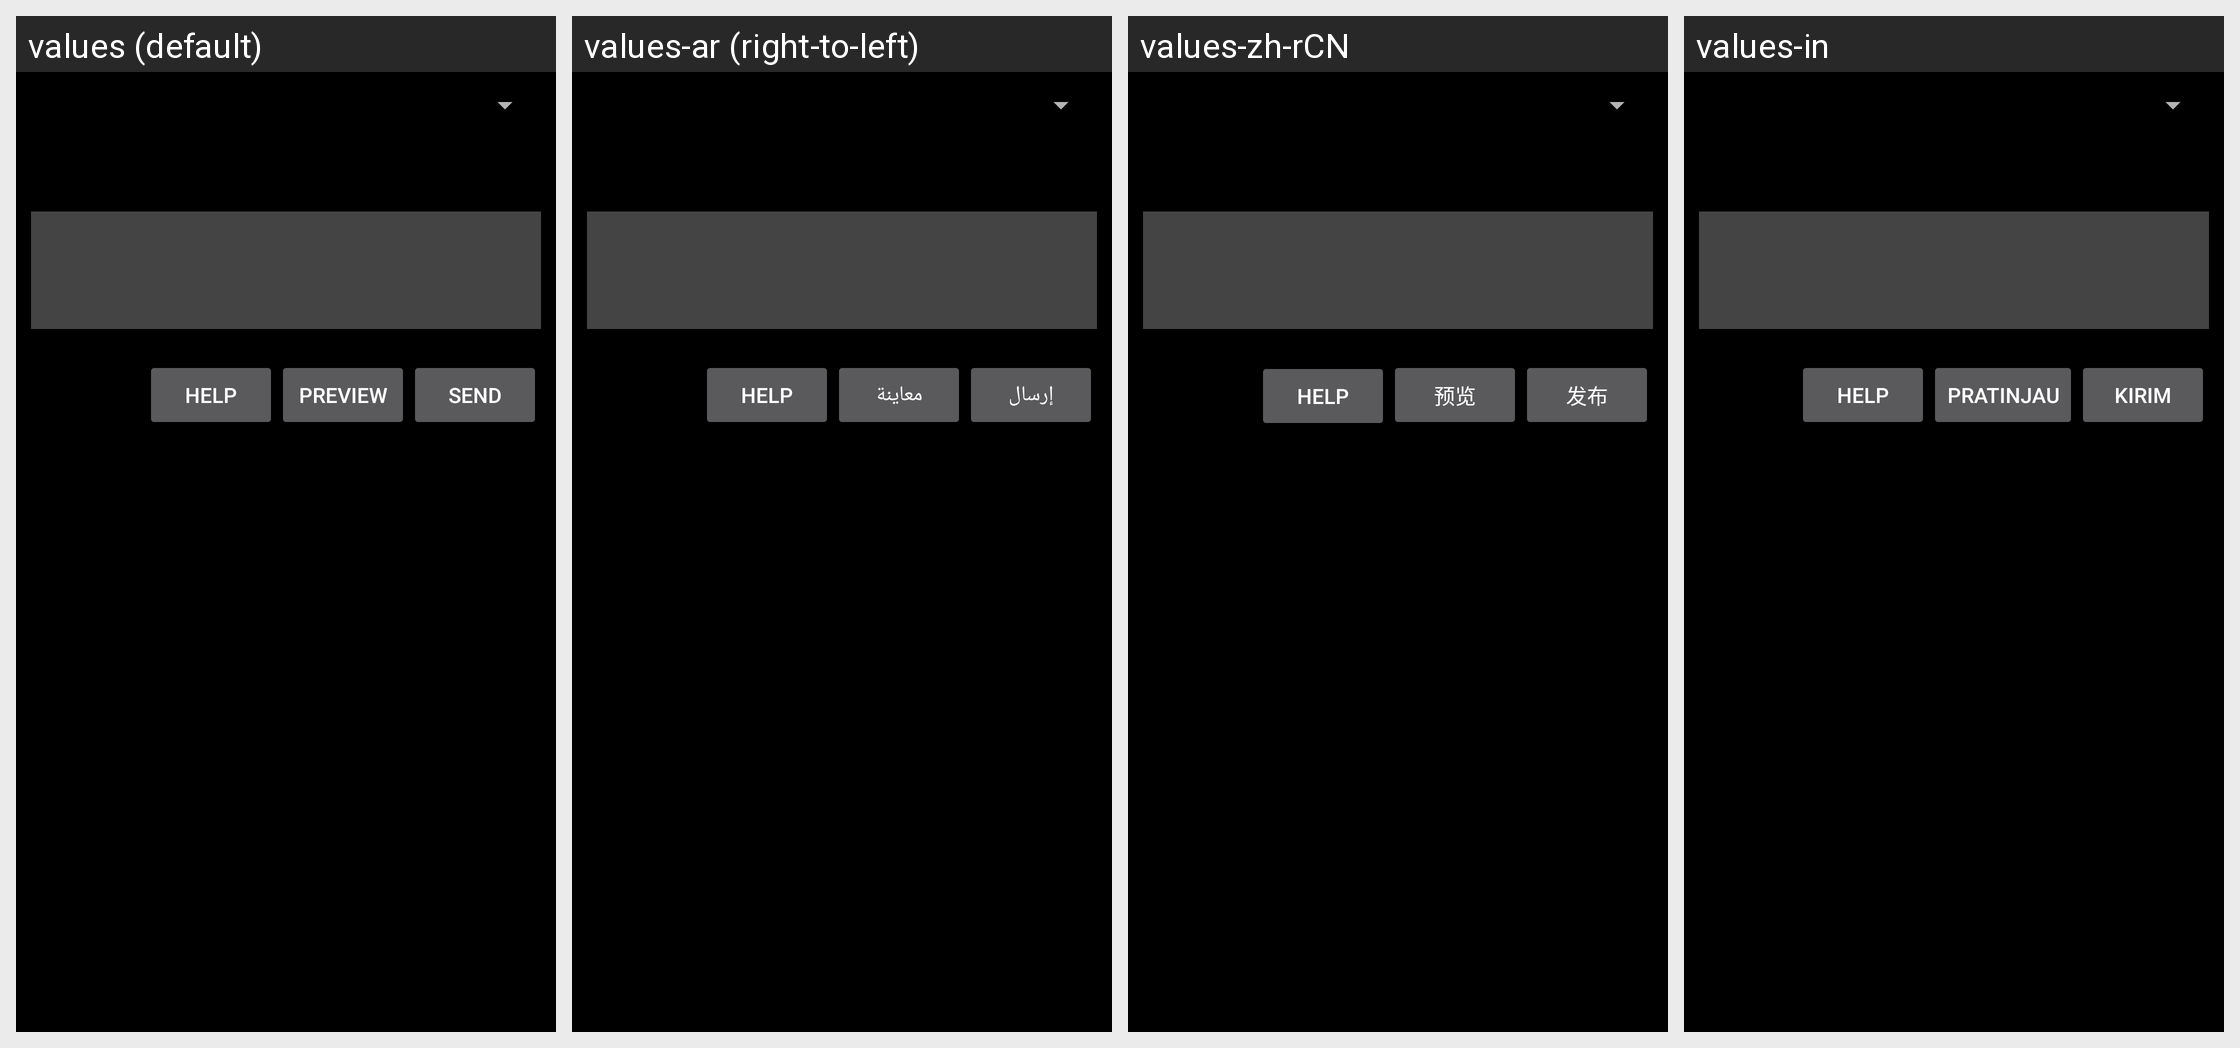

Translations of the strings shown on this Android screen, per locale in the grid:
Android screen res/layout/comment_reply.xml rendered under 4 locales, left to right: values (default), values-ar (right-to-left), values-zh-rCN, values-in. Device: Nexus 5 (rendered at 1080×1920; each locale shown at half size, 540×960, under a caption strip naming it); theme RR.Startup.
Other locales in the repository, not shown: values-cs, values-da, values-de, values-en-rGB, values-eo, values-es, values-eu, values-fi, values-fr, values-hi, values-hu, values-it, values-ja, values-lt, values-my, values-nb-rNO, values-nl, values-pl, values-pt, values-ro, values-ru, values-sv, values-uk, values-zh-rTW.
Strings drawn on this screen, with the default value and each locale's value (text and hints the layout hard-codes appear in the picture but are not listed):

reddit_help_link_example
  values: [reddit!](https://reddit.com)
  values-ar: [reddit!](https://reddit.com)  [not translated; the default value is used]
  values-zh-rCN: [reddit!](https://reddit.com)  [not translated; the default value is used]
  values-in: [reddit!](https://reddit.com)  [not translated; the default value is used]

reddit_help_link_example_result
  values: reddit!
  values-ar: reddit!  [not translated; the default value is used]
  values-zh-rCN: reddit!  [not translated; the default value is used]
  values-in: reddit!  [not translated; the default value is used]

comment_help_super_script
  values: superscript
  values-ar: superscript  [not translated; the default value is used]
  values-zh-rCN: superscript  [not translated; the default value is used]
  values-in: superscript  [not translated; the default value is used]

comment_help
  values: Help
  values-ar: Help  [not translated; the default value is used]
  values-zh-rCN: Help  [not translated; the default value is used]
  values-in: Help  [not translated; the default value is used]

comment_reply_preview
  values: Preview
  values-ar: معاينة
  values-zh-rCN: 预览
  values-in: Pratinjau

comment_reply_send
  values: Send
  values-ar: إرسال
  values-zh-rCN: 发布
  values-in: Kirim
